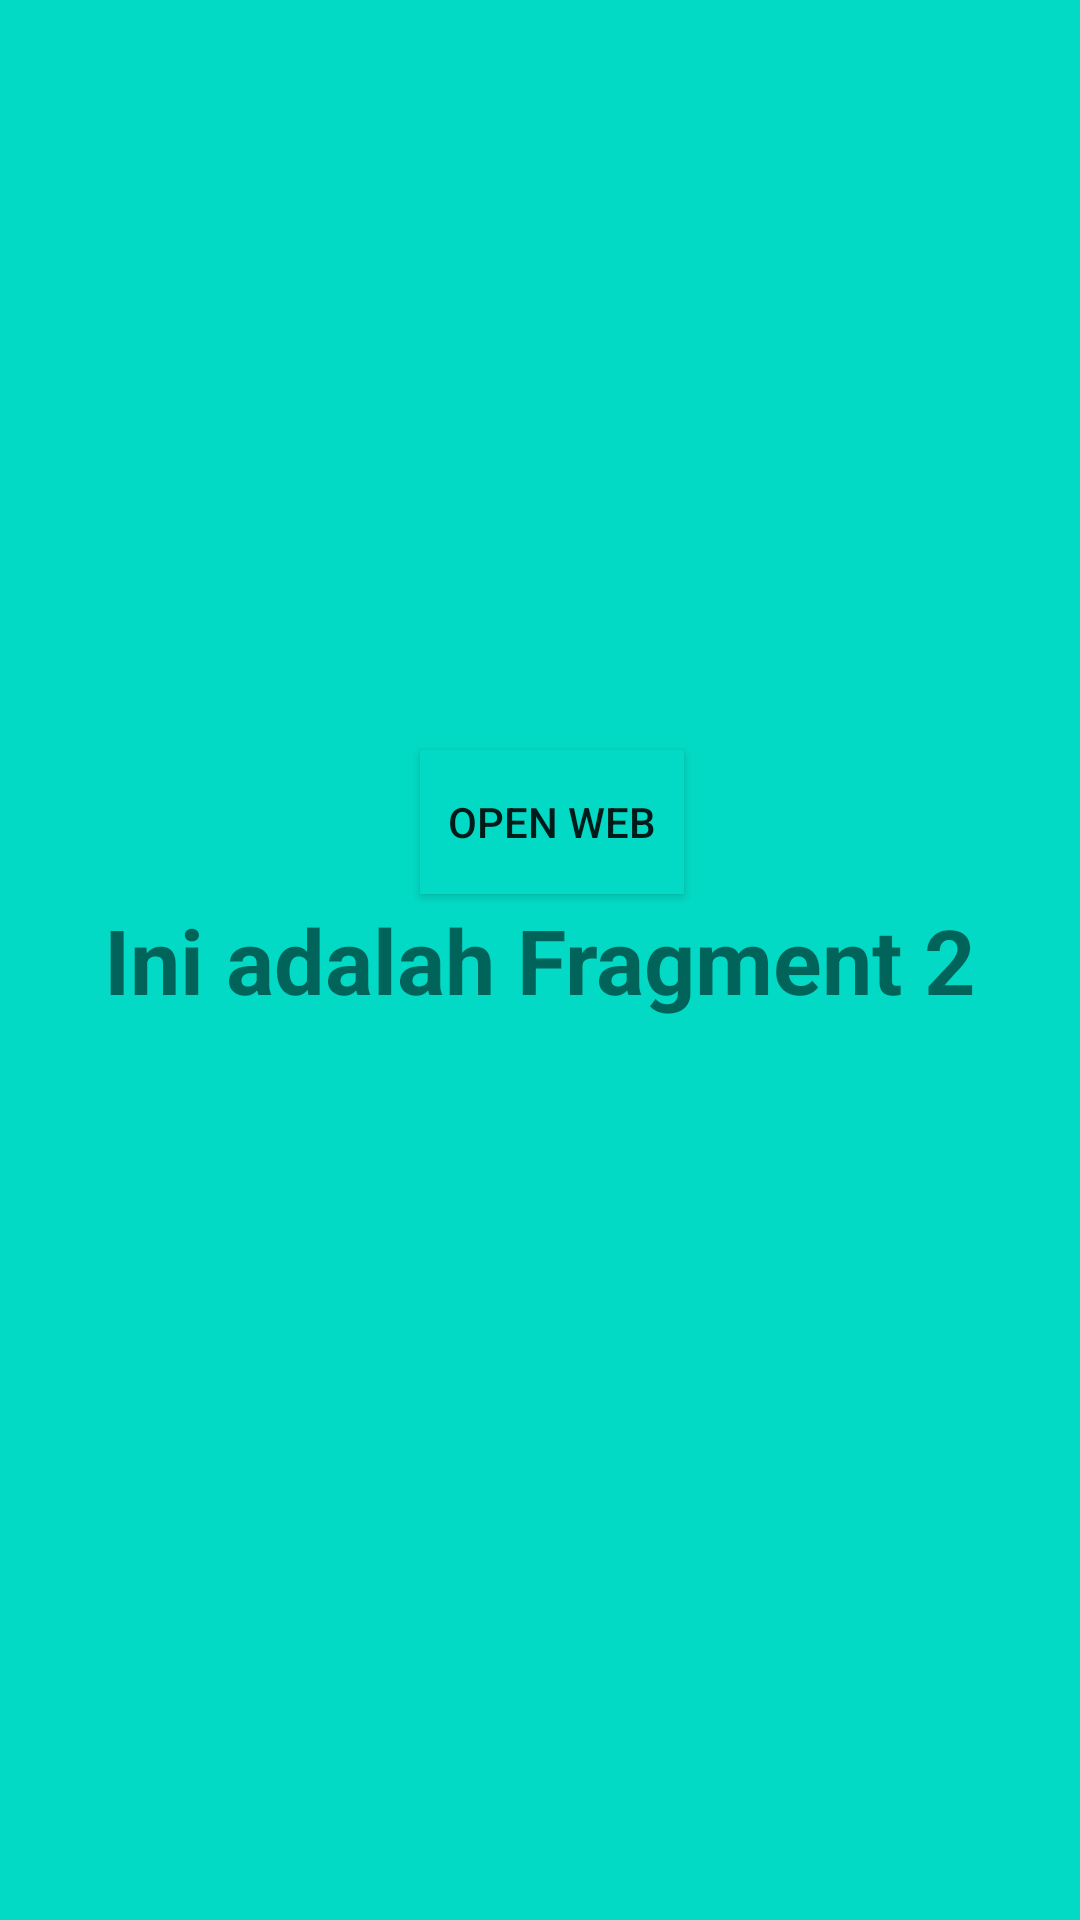

Android layout source for this screen:
<!-- AndroidManifest.xml: application theme Theme.MY_UTS_APP -->
<!-- res/layout/fragment_second.xml -->
<?xml version="1.0" encoding="utf-8"?>
<FrameLayout xmlns:android="http://schemas.android.com/apk/res/android"
    xmlns:tools="http://schemas.android.com/tools"
    android:layout_width="match_parent"
    android:layout_height="match_parent"
    android:background="@color/teal_200"
    tools:context=".second">

    
    <TextView
        android:layout_width="match_parent"
        android:layout_height="match_parent"
        android:gravity="center"
        android:text="@string/fragment2"
        android:textSize="30sp"
        android:textStyle="bold"/>

    <Button
        android:onClick="buka"
        android:background="@color/teal_200"
        android:layout_width="wrap_content"
        android:layout_height="wrap_content"
        android:text="OPEN WEB"
        android:gravity="center"
        android:layout_centerHorizontal="true"
        android:layout_marginTop="250dp"
        android:layout_marginLeft="140dp"/>

</FrameLayout>
<!-- resources referenced by this layout -->
<resources>
  <string name="fragment2">Ini adalah Fragment 2</string>
  <style name="Theme.MY_UTS_APP" parent="Theme.MaterialComponents.DayNight.DarkActionBar">
          
          <item name="colorPrimary">@color/purple_500</item>
          <item name="colorPrimaryVariant">@color/purple_700</item>
          <item name="colorOnPrimary">@color/white</item>
          
          <item name="colorSecondary">@color/teal_200</item>
          <item name="colorSecondaryVariant">@color/teal_700</item>
          <item name="colorOnSecondary">@color/black</item>
          
          <item name="android:statusBarColor" tools:targetApi="l">?attr/colorPrimaryVariant</item>
          
      </style>
  <!-- not gathered from this repository: default colours our renderer supplied (Android Studio template values) -->
  <color name="purple_500">#FF6200EE</color>
  <color name="purple_700">#FF3700B3</color>
  <color name="teal_200">#FF03DAC5</color>
  <color name="teal_700">#FF018786</color>
  <color name="black">#FF000000</color>
  <color name="white">#FFFFFFFF</color>
</resources>
